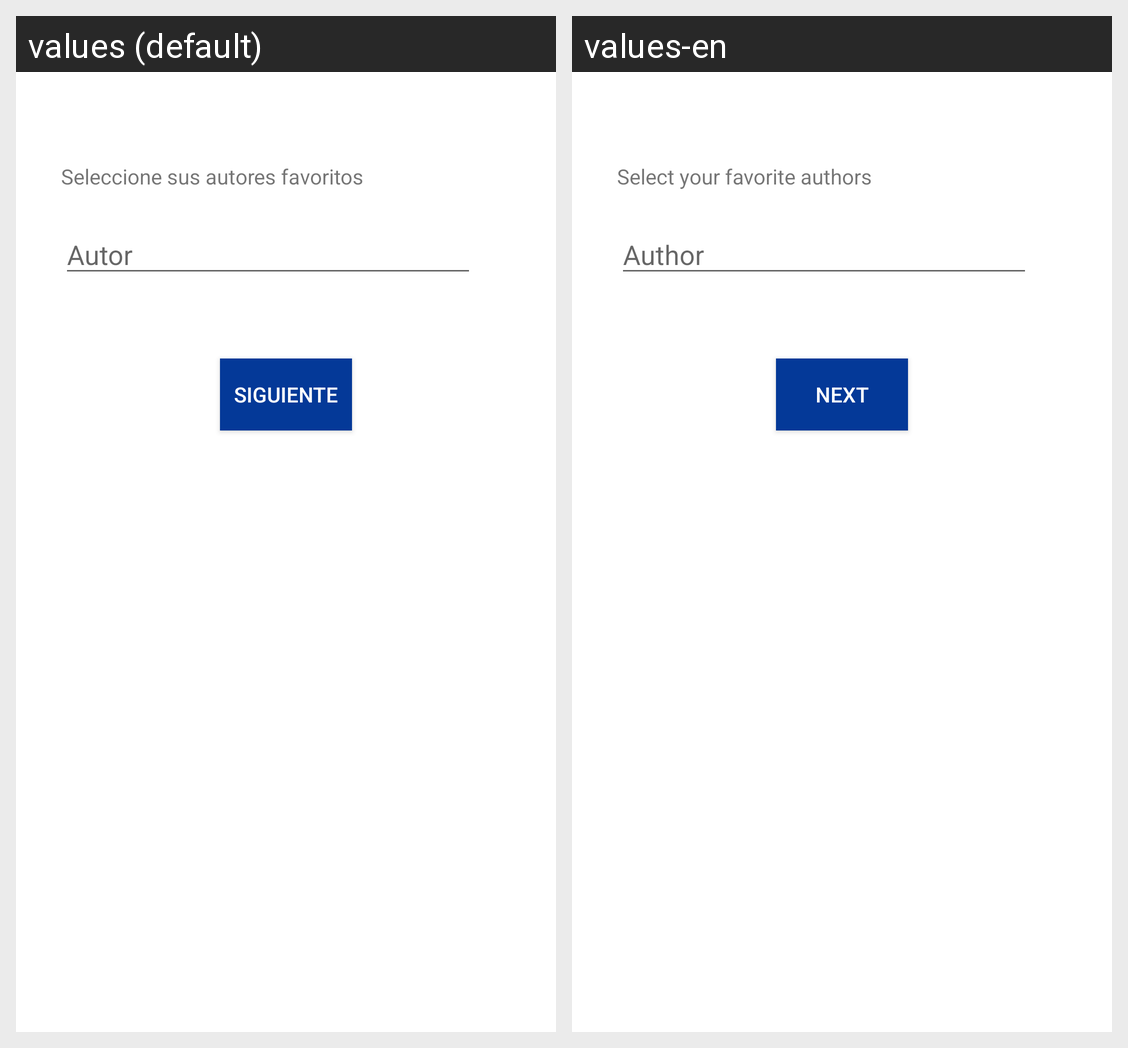

The Android screen above is rendered under two locales of the same app. Produce the string resources it draws, with the default and per-locale values.
Android screen res/layout/activity_favorite_authors.xml rendered under 2 locales, left to right: values (default), values-en. Device: Nexus 5 (rendered at 1080×1920; each locale shown at half size, 540×960, under a caption strip naming it); theme Theme.Bookland.
Strings drawn on this screen, with the default value and each locale's value (text and hints the layout hard-codes, and strings that could not be matched under every locale, appear in the picture but are not listed):

txt_my_authors_instructions
  values: Seleccione sus autores favoritos
  values-en: Select your favorite authors

txt_author
  values: Autor
  values-en: Author

txt_btn_next
  values: Siguiente
  values-en: Next
